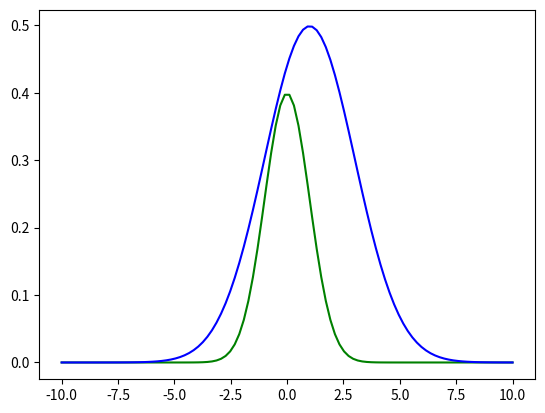

Here is the Python script that generated this plot:
import numpy as np
import matplotlib.pyplot as plt

def Gaussian(x,mu,sigma):
    return 1/(sigma*np.sqrt(2*np.pi)) * \
    np.exp(-0.5*np.square((x-mu)/sigma))

def Target(x):
    return Gaussian(x,0,1)

def Proposal(x):
    return 2.5*Gaussian(x,1,2)

def Rate(x):
    return Target(x) / Proposal(x)

if __name__ == '__main__':
    x = np.linspace(-10,10,100)
    plt.plot(x,Target(x),'g')
    plt.plot(x,Proposal(x),'b')
    plt.show()
    
    slist = []
    while(1):
        samp = np.random.normal(1,2,1)
        reject = Rate(samp)
        r = np.random.random()
        if r<reject:
            print(len(slist), samp)
            slist.append(samp)
        if len(slist) >= 1000:
            break

    slist = np.asarray(slist)
    print('Mean:', np.mean(slist))
    print('Var:', np.var(slist))

